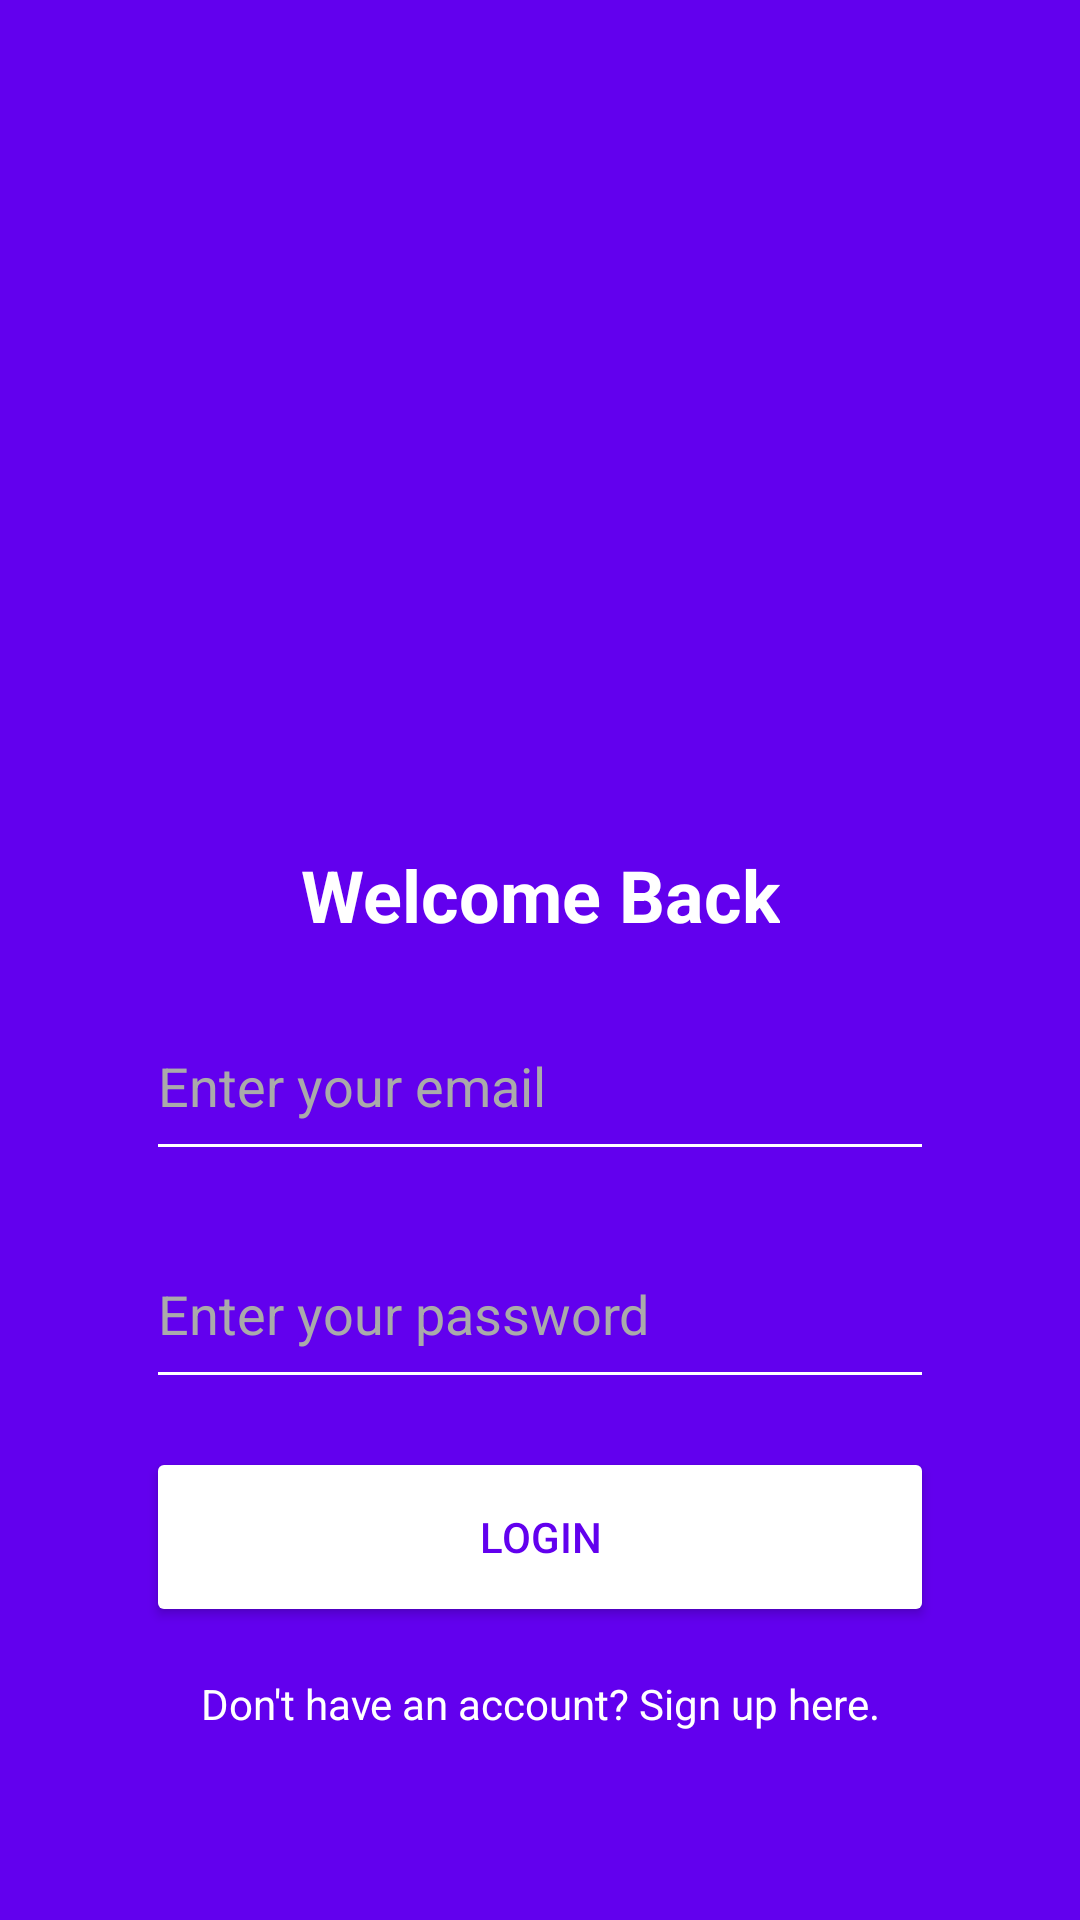

The Android layout XML behind this screen, and the referenced resources:
<!-- AndroidManifest.xml: application theme Theme.ShopEase -->
<!-- res/layout/login_screen.xml -->
<?xml version="1.0" encoding="utf-8"?>
<androidx.constraintlayout.widget.ConstraintLayout xmlns:android="http://schemas.android.com/apk/res/android"
    xmlns:app="http://schemas.android.com/apk/res-auto"
    android:layout_width="match_parent"
    android:layout_height="match_parent"
    android:background="@color/purple_500"
    android:padding="16dp">

    
    <ImageView
        android:id="@+id/loginImage"
        android:layout_width="200dp"
        android:layout_height="200dp"
        android:src="@drawable/ic_login_illustration"
        android:contentDescription="@string/login_image_description"
        app:layout_constraintTop_toTopOf="parent"
        app:layout_constraintStart_toStartOf="parent"
        app:layout_constraintEnd_toEndOf="parent"
        android:layout_marginTop="50dp" />

    
    <TextView
        android:id="@+id/loginTitle"
        android:layout_width="wrap_content"
        android:layout_height="wrap_content"
        android:text="@string/login_title"
        android:textSize="24sp"
        android:textColor="@android:color/white"
        android:textStyle="bold"
        app:layout_constraintTop_toBottomOf="@id/loginImage"
        app:layout_constraintStart_toStartOf="parent"
        app:layout_constraintEnd_toEndOf="parent"
        android:layout_marginTop="16dp" />

    
    <EditText
        android:id="@+id/emailField"
        android:layout_width="0dp"
        android:layout_height="60dp"
        android:hint="@string/email_hint"
        android:backgroundTint="@android:color/white"
        android:textColor="@android:color/white"
        android:textColorHint="@android:color/darker_gray"
        android:autofillHints="emailAddress"
        android:importantForAutofill="yes"
        android:inputType="textEmailAddress"
        app:layout_constraintTop_toBottomOf="@id/loginTitle"
        app:layout_constraintStart_toStartOf="parent"
        app:layout_constraintEnd_toEndOf="parent"
        android:layout_marginTop="16dp"
        app:layout_constraintWidth_percent="0.8" />

    
    <EditText
        android:id="@+id/passwordField"
        android:layout_width="0dp"
        android:layout_height="60dp"
        android:hint="@string/password_hint"
        android:backgroundTint="@android:color/white"
        android:textColor="@android:color/white"
        android:textColorHint="@android:color/darker_gray"
        android:autofillHints="password"
        android:importantForAutofill="yes"
        android:inputType="textPassword"
        app:layout_constraintTop_toBottomOf="@id/emailField"
        app:layout_constraintStart_toStartOf="parent"
        app:layout_constraintEnd_toEndOf="parent"
        android:layout_marginTop="16dp"
        app:layout_constraintWidth_percent="0.8" />

    
    <ProgressBar
        android:id="@+id/progressBar"
        android:layout_width="50dp"
        android:layout_height="50dp"
        android:visibility="gone"
        android:layout_marginTop="16dp"
        app:layout_constraintTop_toBottomOf="@id/passwordField"
        app:layout_constraintStart_toStartOf="parent"
        app:layout_constraintEnd_toEndOf="parent"
        style="?android:attr/progressBarStyleLarge" />

    
    <Button
        android:id="@+id/loginButton"
        android:layout_width="0dp"
        android:layout_height="60dp"
        android:text="@string/login_button"
        android:backgroundTint="@android:color/white"
        android:textColor="@color/purple_500"
        android:layout_marginTop="16dp"
        app:layout_constraintTop_toBottomOf="@id/progressBar"
        app:layout_constraintStart_toStartOf="parent"
        app:layout_constraintEnd_toEndOf="parent"
        app:layout_constraintWidth_percent="0.8" />

    
    <TextView
        android:id="@+id/signUpText"
        android:layout_width="wrap_content"
        android:layout_height="wrap_content"
        android:text="@string/navigate_to_sign_up"
        android:textColor="@android:color/white"
        app:layout_constraintTop_toBottomOf="@id/loginButton"
        app:layout_constraintStart_toStartOf="parent"
        app:layout_constraintEnd_toEndOf="parent"
        android:layout_marginTop="16dp" />
</androidx.constraintlayout.widget.ConstraintLayout>
<!-- resources referenced by this layout -->
<resources>
  <color name="purple_500">#FF6200EE</color>
  <string name="email_hint">Enter your email</string>
  <string name="login_button">Login</string>
  <string name="login_image_description">Login Illustration</string>
  <string name="login_title">Welcome Back</string>
  <string name="navigate_to_sign_up">Don\'t have an account? Sign up here.</string>
  <string name="password_hint">Enter your password</string>
  <style name="Theme.ShopEase" parent="Theme.Material3.DayNight.NoActionBar">
          <item name="colorPrimary">@color/purple_500</item>
          <item name="colorPrimaryVariant">@color/purple_700</item>
          <item name="colorOnPrimary">@color/white</item>
          <item name="android:statusBarColor">@android:color/transparent</item>
          <item name="android:windowLightStatusBar">true</item>
      </style>
  <color name="purple_700">#FF3700B3</color>
  <color name="white">#FFFFFFFF</color>
</resources>
